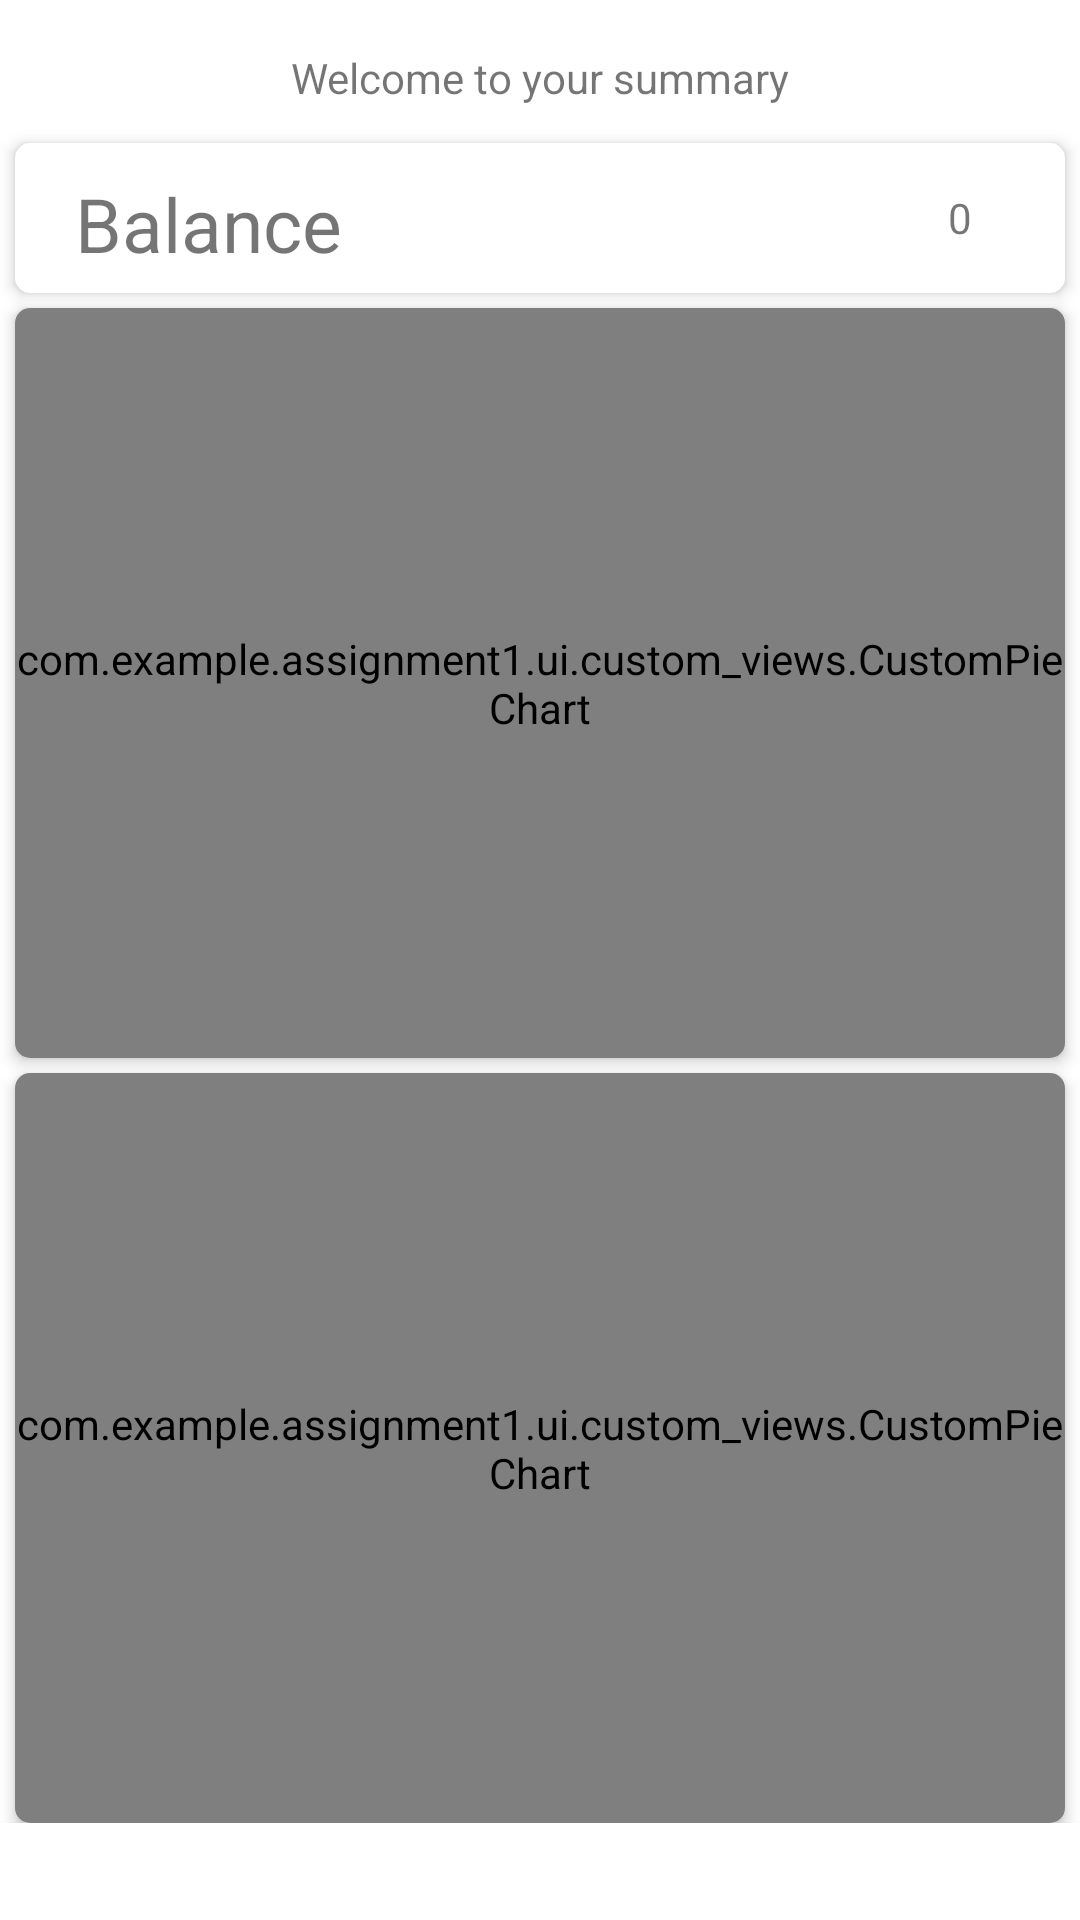

Produce the Android XML layout that renders to this screen, including the resource entries it uses.
<!-- AndroidManifest.xml: application theme Theme.Assignment1 -->
<!-- res/layout/fragment_summary.xml -->
<?xml version="1.0" encoding="utf-8"?>
<ScrollView
    xmlns:android="http://schemas.android.com/apk/res/android"
    xmlns:tools="http://schemas.android.com/tools"
    xmlns:app="http://schemas.android.com/apk/res-auto"
    android:layout_width="match_parent"
    android:layout_height="match_parent"
    tools:context=".ui.summary.SummaryFragment">

<androidx.constraintlayout.widget.ConstraintLayout
    android:layout_width="match_parent"
    android:layout_height="wrap_content">

    <androidx.constraintlayout.widget.ConstraintLayout
        android:id="@+id/filter"
        android:layout_width="match_parent"
        android:layout_height="wrap_content"
        android:layout_marginTop="5dp"
        app:layout_constraintTop_toTopOf="parent"
        >
        <TextView
            android:id="@+id/filter_text"
            android:layout_width="wrap_content"
            android:layout_height="wrap_content"
            android:textSize="0sp"
            android:gravity="center"
            app:layout_constraintBottom_toBottomOf="parent"
            app:layout_constraintEnd_toEndOf="parent"
            app:layout_constraintStart_toStartOf="parent"
            app:layout_constraintTop_toTopOf="parent" />
    </androidx.constraintlayout.widget.ConstraintLayout>

    <androidx.constraintlayout.widget.ConstraintLayout
        android:id="@+id/greeting_card"
        android:layout_width="match_parent"
        android:layout_height="40dp"
        android:layout_marginStart="@dimen/card_margin"
        android:layout_marginEnd="@dimen/card_margin"
        app:layout_constraintTop_toBottomOf="@id/filter"
        >

        <androidx.constraintlayout.widget.ConstraintLayout
            android:layout_width="match_parent"
            android:layout_height="match_parent">

            <TextView
                android:id="@+id/greeting"
                android:layout_width="wrap_content"
                android:layout_height="30dp"
                android:gravity="center"
                android:text="@string/greeting"
                app:layout_constraintBottom_toBottomOf="parent"
                app:layout_constraintEnd_toEndOf="parent"

                app:layout_constraintStart_toStartOf="parent"
                app:layout_constraintTop_toTopOf="parent" />


        </androidx.constraintlayout.widget.ConstraintLayout>

    </androidx.constraintlayout.widget.ConstraintLayout>


    <com.google.android.material.card.MaterialCardView
        android:id="@+id/summary_card"
        android:layout_width="match_parent"
        android:layout_height="50dp"
        android:layout_marginStart="@dimen/card_margin"
        android:layout_marginEnd="@dimen/card_margin"
        android:layout_marginTop="1.8dp"
        app:cardCornerRadius="@dimen/corner_radius"
        app:cardElevation="3dp"
        app:layout_constraintTop_toBottomOf="@id/greeting_card"
        >

        <androidx.constraintlayout.widget.ConstraintLayout
            android:layout_width="match_parent"
            android:layout_height="match_parent">

            <TextView
                android:id="@+id/balance_amount"
                android:layout_width="wrap_content"
                android:layout_height="30dp"
                android:layout_marginStart="144dp"
                android:layout_marginEnd="30dp"
                android:gravity="center"
                android:text="@string/nothing_added"
                app:layout_constraintBottom_toBottomOf="parent"
                app:layout_constraintEnd_toEndOf="parent"
                app:layout_constraintHorizontal_bias="0.981"
                app:layout_constraintStart_toEndOf="@+id/balance_text"
                app:layout_constraintTop_toTopOf="parent"
                app:layout_constraintVertical_bias="0.5" />

            <TextView
                android:id="@+id/balance_text"
                android:layout_width="wrap_content"
                android:layout_height="30dp"
                android:layout_marginStart="20dp"
                android:gravity="center"
                android:text="@string/balance"
                android:textSize="25sp"
                app:layout_constraintBottom_toBottomOf="parent"
                app:layout_constraintStart_toStartOf="parent"
                app:layout_constraintTop_toTopOf="parent" />

        </androidx.constraintlayout.widget.ConstraintLayout>

    </com.google.android.material.card.MaterialCardView>
    <com.google.android.material.card.MaterialCardView
        android:id="@+id/card_view_graph_expense"
        android:layout_width="match_parent"
        android:layout_height="250dp"
        app:layout_constraintTop_toBottomOf="@id/summary_card"
        android:layout_marginStart="@dimen/corner_radius"
        android:layout_marginEnd="@dimen/card_margin"
        android:layout_marginTop="@dimen/card_margin"
        app:cardElevation="3dp"
        app:cardCornerRadius="@dimen/corner_radius">
        <com.example.assignment1.ui.custom_views.CustomPieChart
            android:id="@+id/pie_chart_expense"
            android:layout_width="match_parent"
            android:layout_height="match_parent" />

    </com.google.android.material.card.MaterialCardView>
    <com.google.android.material.card.MaterialCardView
        android:id="@+id/card_view_graph_income"
        android:layout_width="match_parent"
        android:layout_height="250dp"
        app:layout_constraintTop_toBottomOf="@id/card_view_graph_expense"
        android:layout_marginStart="@dimen/card_margin"
        android:layout_marginEnd="@dimen/card_margin"
        android:layout_marginTop="@dimen/card_margin"
        app:cardElevation="3dp"
        app:cardCornerRadius="@dimen/corner_radius">

        <com.example.assignment1.ui.custom_views.CustomPieChart
            android:id="@+id/pie_chart_income"
            android:layout_width="match_parent"
            android:layout_height="match_parent" />

    </com.google.android.material.card.MaterialCardView>


</androidx.constraintlayout.widget.ConstraintLayout>
</ScrollView>
<!-- resources referenced by this layout -->
<resources>
  <dimen name="card_margin">5dp</dimen>
  <dimen name="corner_radius">5dp</dimen>
  <string name="balance">Balance</string>
  <string name="greeting">Welcome to your summary</string>
  <string name="nothing_added">0</string>
  <style name="Theme.Assignment1" parent="Theme.MaterialComponents.DayNight.DarkActionBar">
          
          <item name="colorPrimary">@color/deep_purple</item>
          <item name="colorPrimaryVariant">@color/purple_700</item>
          <item name="colorOnPrimary">@color/white</item>
          
          <item name="colorSecondary">@color/teal_700</item>
          <item name="colorSecondaryVariant">@color/teal_200</item>
          <item name="colorOnSecondary">@color/black</item>
          
          <item name="android:statusBarColor" tools:targetApi="l">?attr/colorPrimary</item>
          
      </style>
  <color name="deep_purple">#7939C3</color>
  <color name="purple_700">#FF3700B3</color>
  <color name="white">#FFFFFFFF</color>
  <color name="teal_700">#FF018786</color>
  <color name="teal_200">#FF03DAC5</color>
  <color name="black">#FF000000</color>
</resources>
